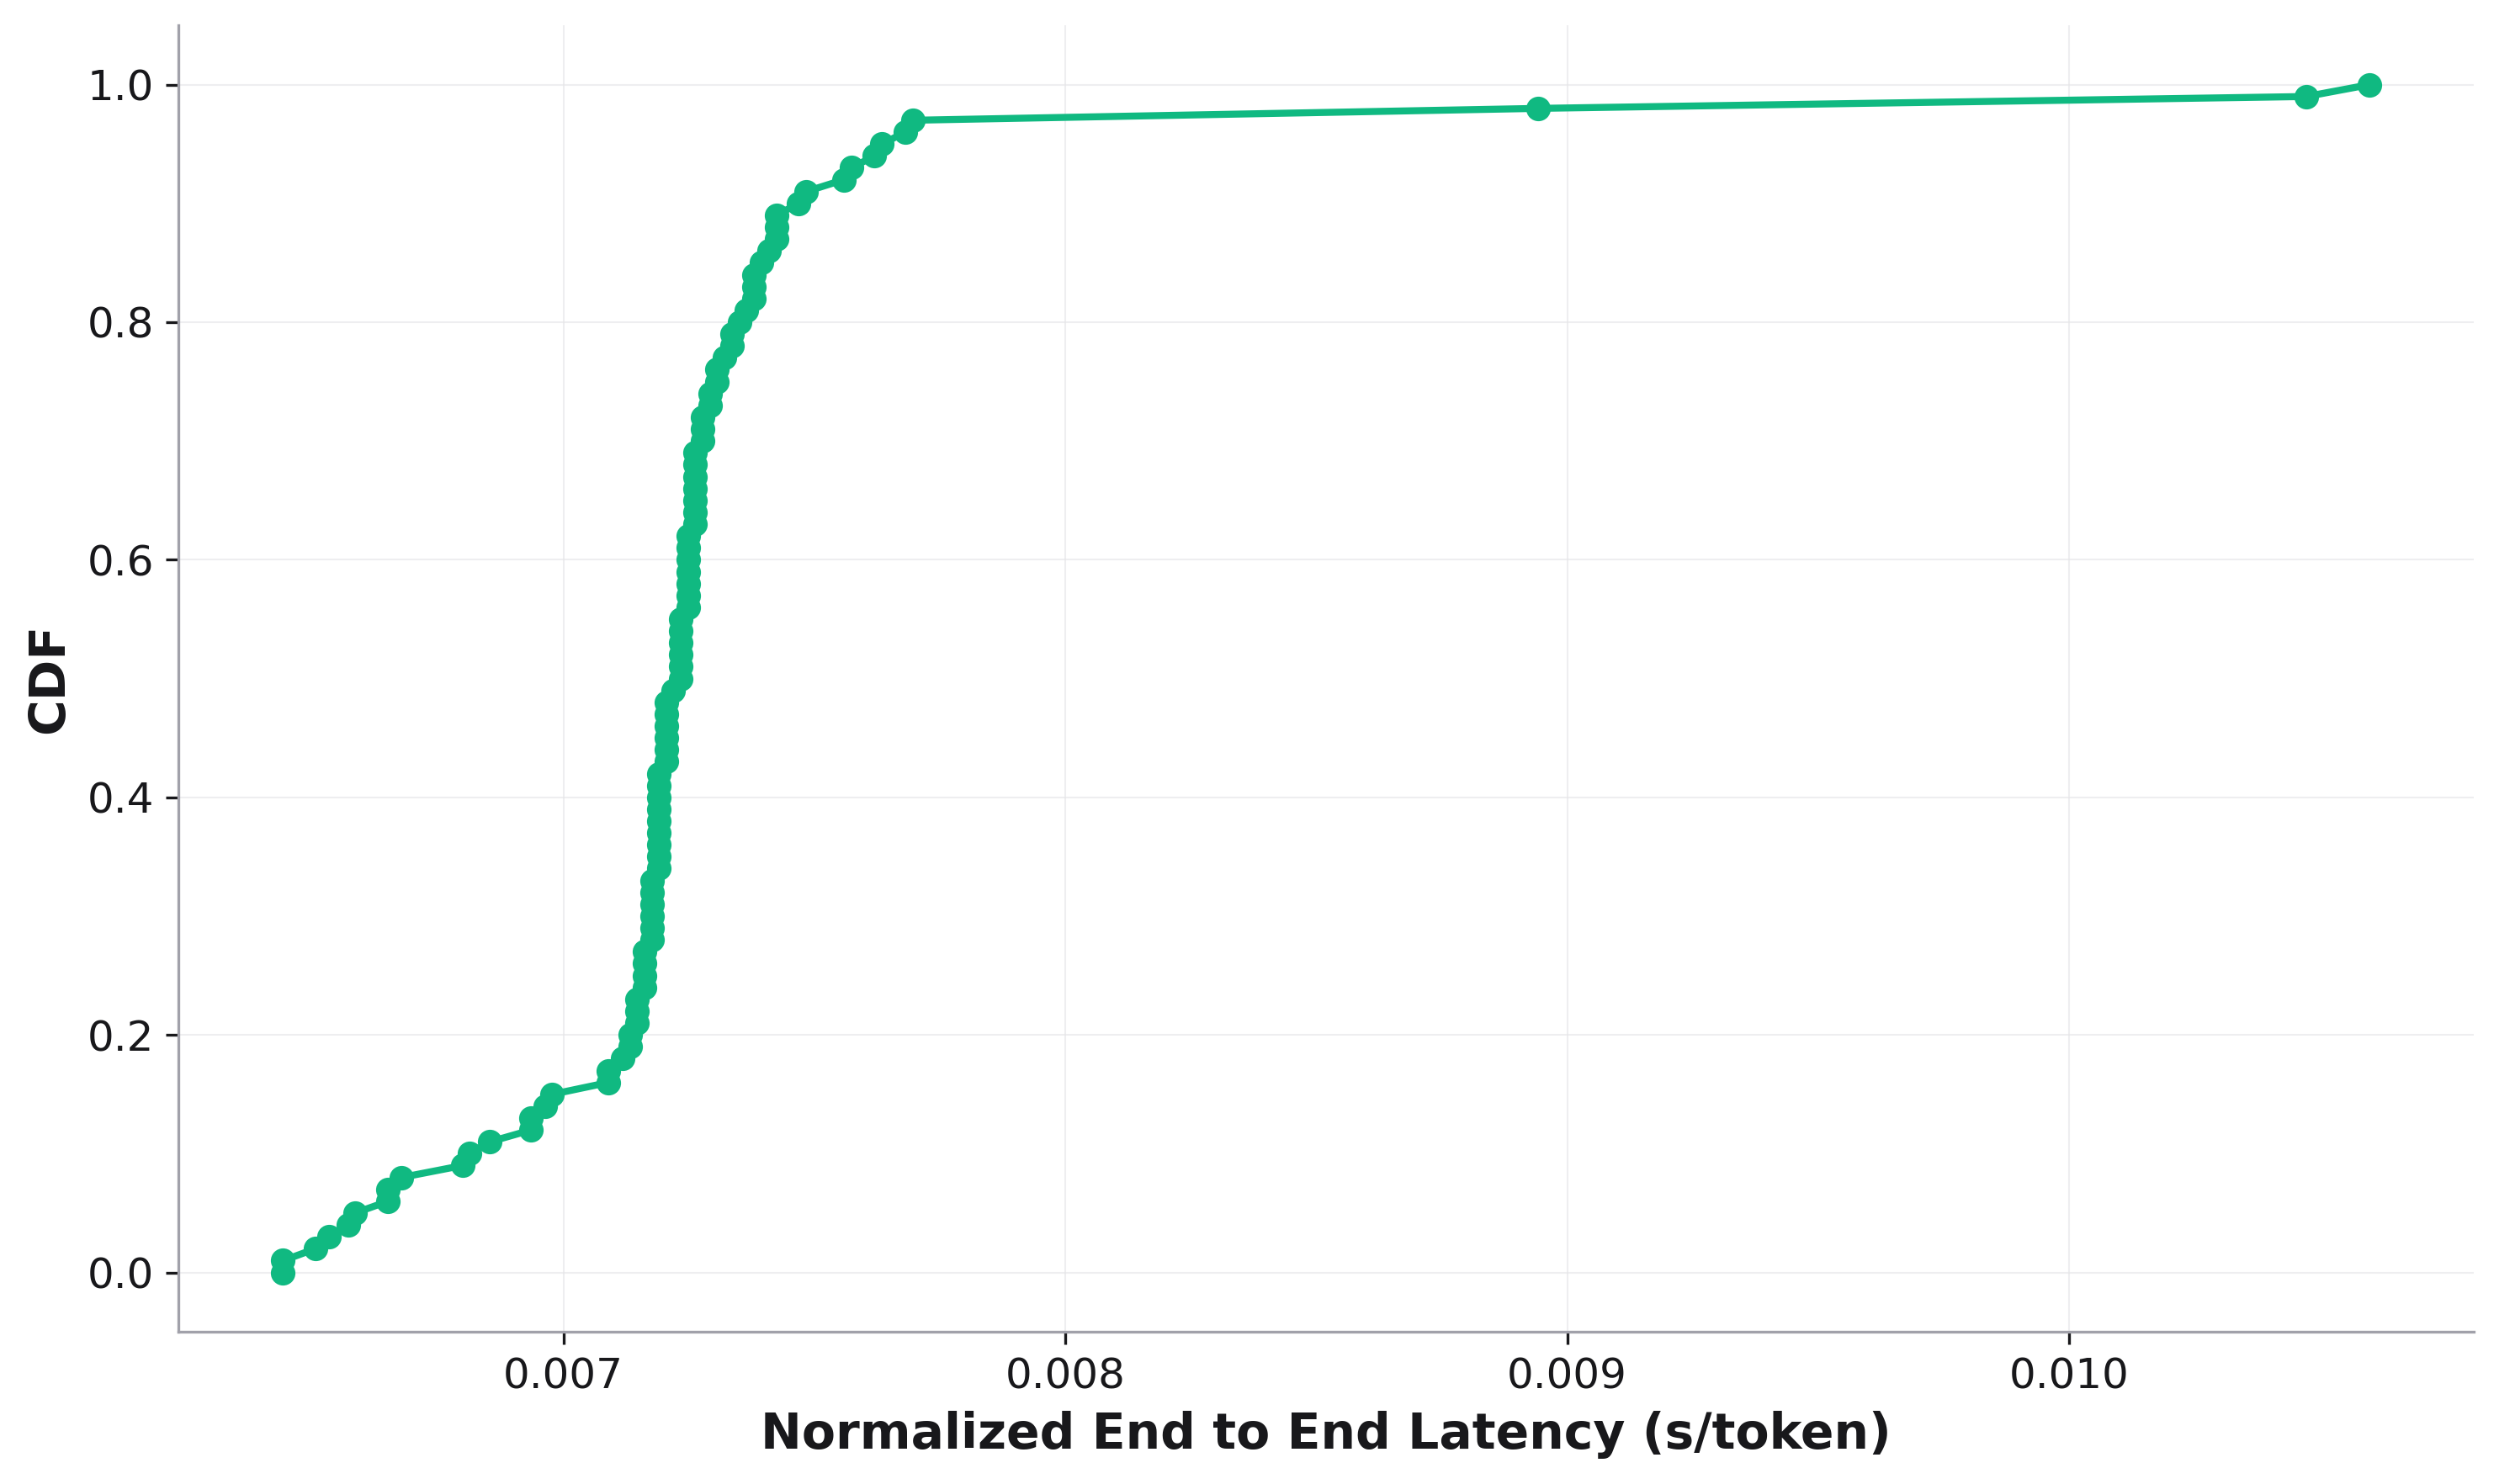

Source data for this figure (header and first rows):
, cdf, Normalized End to End Latency
0, 0.0, 0.006441
1, 0.01, 0.006441
2, 0.02, 0.006506
3, 0.03, 0.006532
4, 0.04, 0.006572
5, 0.05, 0.006585
6, 0.06, 0.006651
7, 0.07, 0.006651
8, 0.08, 0.006678
9, 0.09, 0.006799
10, 0.1, 0.006812
11, 0.11, 0.006853
12, 0.12, 0.006936
13, 0.13, 0.006936
14, 0.14, 0.006964
15, 0.15, 0.006978
16, 0.16, 0.00709
17, 0.17, 0.00709
18, 0.18, 0.007119
19, 0.19, 0.007133
20, 0.2, 0.007133
21, 0.21, 0.007147
22, 0.22, 0.007147
23, 0.23, 0.007147
24, 0.24, 0.007162
25, 0.25, 0.007162
26, 0.26, 0.007162
27, 0.27, 0.007162
28, 0.28, 0.007176
29, 0.29, 0.007176
30, 0.3, 0.007176
31, 0.31, 0.007176
32, 0.32, 0.007176
33, 0.33, 0.007176
34, 0.34, 0.00719
35, 0.35, 0.00719
36, 0.36, 0.00719
37, 0.37, 0.00719
38, 0.38, 0.00719
39, 0.39, 0.00719
40, 0.4, 0.00719
41, 0.41, 0.00719
42, 0.42, 0.00719
43, 0.43, 0.007205
44, 0.44, 0.007205
45, 0.45, 0.007205
46, 0.46, 0.007205
47, 0.47, 0.007205
48, 0.48, 0.007205
49, 0.49, 0.007219
50, 0.5, 0.007234
51, 0.51, 0.007234
52, 0.52, 0.007234
53, 0.53, 0.007234
54, 0.54, 0.007234
55, 0.55, 0.007234
56, 0.56, 0.007248
57, 0.57, 0.007248
58, 0.58, 0.007248
59, 0.59, 0.007248
... 41 more rows
